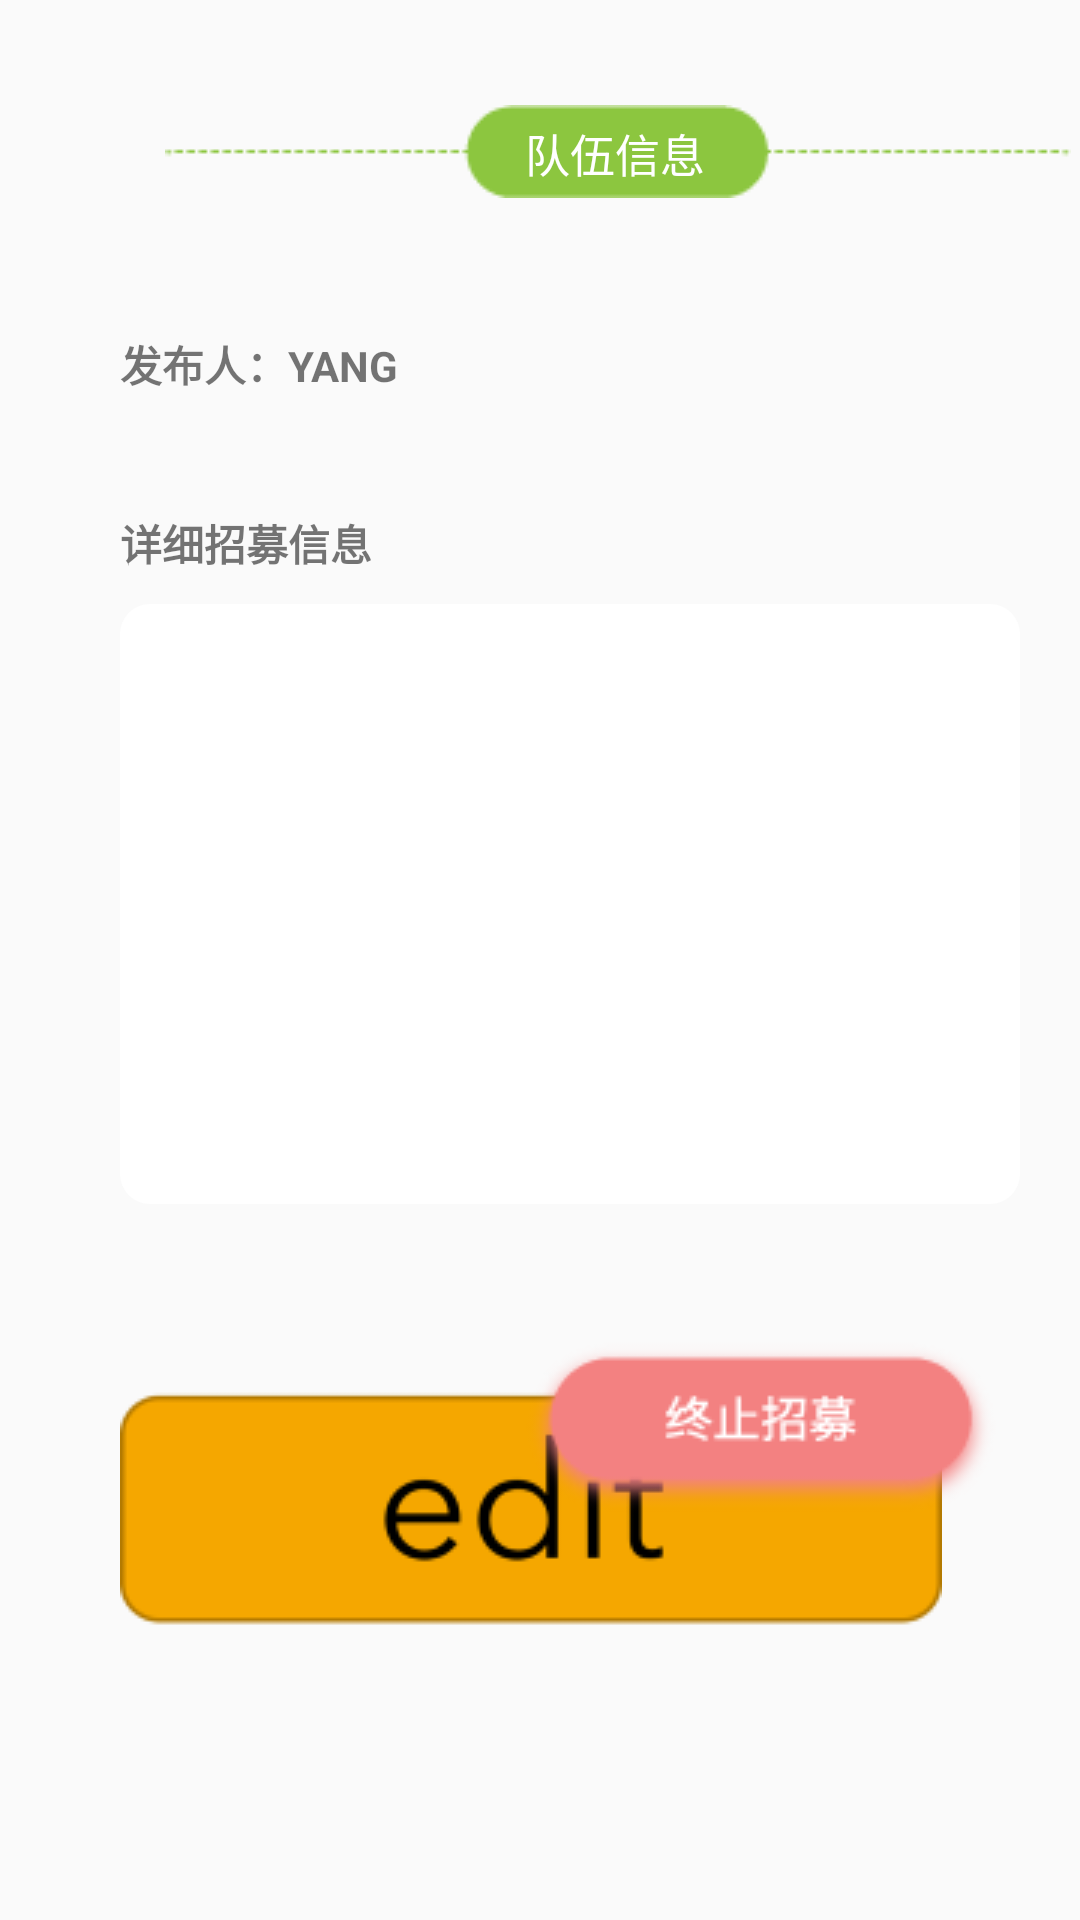

This screen was rendered from an Android layout file. Write that file and the resources it references.
<!-- AndroidManifest.xml: application theme AppTheme -->
<!-- res/layout/fragment.xml -->
<?xml version="1.0" encoding="utf-8"?>
<androidx.constraintlayout.widget.ConstraintLayout xmlns:android="http://schemas.android.com/apk/res/android"
    xmlns:app="http://schemas.android.com/apk/res-auto"
    xmlns:tools="http://schemas.android.com/tools"
    android:id="@+id/details_main"
    android:layout_width="match_parent"
    android:layout_height="match_parent"
    android:background="@drawable/mback"
    tools:context=".TeamDetails">

    <ImageView
        android:id="@+id/imageView"
        android:layout_width="wrap_content"
        android:layout_height="wrap_content"
        android:layout_marginLeft="55dp"
        android:layout_marginTop="35dp"
        android:background="@drawable/hengxian"
        app:layout_constraintStart_toStartOf="parent"
        app:layout_constraintTop_toTopOf="parent"
        tools:ignore="MissingConstraints" />


    <TextView
        android:id="@+id/line_title"
        android:layout_width="wrap_content"
        android:layout_height="wrap_content"
        android:layout_marginStart="175dp"
        android:layout_marginBottom="4dp"
        android:text="队伍信息"
        android:textColor="#ffffff"
        android:textSize="15sp"
        app:layout_constraintBottom_toBottomOf="@+id/imageView"
        app:layout_constraintStart_toStartOf="parent"
        tools:ignore="MissingConstraints" />

    <TextView
        android:id="@+id/game_details"
        android:layout_width="wrap_content"
        android:layout_height="wrap_content"
        android:textStyle="bold"
        android:layout_marginLeft="40dp"
        android:layout_marginTop="20dp"
        app:layout_constraintStart_toStartOf="parent"
        app:layout_constraintTop_toBottomOf="@+id/line_title" />

    <TextView
        android:id="@+id/boss_details"
        android:layout_width="wrap_content"
        android:layout_height="wrap_content"
        android:layout_marginStart="40dp"
        android:layout_marginTop="10dp"
        android:text="发布人：YANG"
        android:textStyle="bold"
        app:layout_constraintStart_toStartOf="parent"
        app:layout_constraintTop_toBottomOf="@+id/game_details" />

    <TextView
        android:id="@+id/menber_details"
        android:layout_width="wrap_content"
        android:layout_height="wrap_content"
        android:layout_marginStart="40dp"
        android:layout_marginTop="10dp"
        android:textStyle="bold"
        app:layout_constraintStart_toStartOf="parent"
        app:layout_constraintTop_toBottomOf="@+id/boss_details" />

    <TextView
        android:id="@+id/textView"
        android:layout_width="wrap_content"
        android:layout_height="wrap_content"
        android:layout_marginStart="40dp"
        android:layout_marginTop="10dp"
        android:textStyle="bold"
        android:text="详细招募信息"
        app:layout_constraintStart_toStartOf="parent"
        app:layout_constraintTop_toBottomOf="@+id/menber_details" />

    <TextView
        android:id="@+id/details_d"
        android:layout_width="300dp"
        android:layout_height="200dp"
        android:gravity="center"
        android:layout_marginStart="40dp"
        android:layout_marginTop="10dp"
        android:background="@drawable/teamlist_back"
        android:textStyle="bold"
        app:layout_constraintStart_toStartOf="parent"
        app:layout_constraintTop_toBottomOf="@+id/textView" />

    <Button
        android:id="@+id/bt_edit"
        android:layout_width="wrap_content"
        android:layout_height="wrap_content"
        android:layout_marginStart="40dp"
        android:layout_marginTop="50dp"
        android:background="@drawable/edit"
        app:layout_constraintStart_toStartOf="parent"
        app:layout_constraintTop_toBottomOf="@+id/details_d" />

    <Button
        android:id="@+id/bt_stop"
        android:layout_width="wrap_content"
        android:layout_height="wrap_content"
        android:layout_marginTop="18dp"
        android:background="@drawable/stop"
        app:layout_constraintEnd_toEndOf="parent"
        app:layout_constraintTop_toBottomOf="@+id/details_d" />

</androidx.constraintlayout.widget.ConstraintLayout>
<!-- resources referenced by this layout -->
<resources>
  <!-- drawable edit: png bitmap (drawable-v24, 3578 bytes) -->
  <!-- drawable hengxian: png bitmap (drawable-v24, 606 bytes) -->
  <!-- drawable stop: png bitmap (drawable, 3735 bytes) -->
  <!-- drawable teamlist_back (drawable-v24) -->
  <?xml version="1.0" encoding="utf-8"?>
  <shape xmlns:android="http://schemas.android.com/apk/res/android"
      android:shape="rectangle">
  
      <solid
          android:color="#ffffff"/>
  
      <padding
          android:top="6dp"
          android:bottom="6dp"
          android:left="6dp"
          android:right="6dp"/>
  
  
  
  
      <corners
          android:bottomLeftRadius="10dp"
          android:topRightRadius="10dp"
          android:topLeftRadius="10dp"
          android:bottomRightRadius="10dp"/>
  
  </shape>
  <style name="AppTheme" parent="Theme.AppCompat.Light.NoActionBar">
          
          <item name="colorPrimary">@color/colorPrimary</item>
          <item name="colorPrimaryDark">@color/colorPrimaryDark</item>
          <item name="colorAccent">@color/colorAccent</item>
      </style>
  <!-- not gathered from this repository: default colours our renderer supplied (Android Studio template values) -->
  <color name="colorPrimary">#FF6200EE</color>
  <color name="colorPrimaryDark">#FF3700B3</color>
  <color name="colorAccent">#FF03DAC5</color>
</resources>
